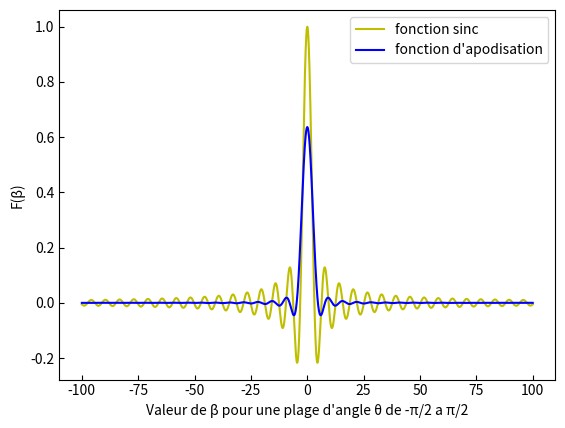

The matplotlib source for this figure:
import matplotlib.pyplot as mpl
import numpy as np


def sinc(beta):
	return np.sin(beta)/beta

def new(beta):
	return np.cos(beta)/2*(1/(beta+np.pi/2)-1/(beta-np.pi/2))


kb2 = 100
theta = np.linspace(-np.pi/2,np.pi/2,10000)
beta = kb2*np.sin(theta)


mpl.plot(beta, sinc(beta), 'y', label="fonction sinc")
mpl.plot(beta, new(beta), 'b', label="fonction d'apodisation")
mpl.tick_params(direction='in')
mpl.xlabel("Valeur de \u03B2 pour une plage d'angle \u03B8 de -\u03C0/2 a \u03C0/2")
mpl.ylabel("F(\u03B2)")
mpl.legend()
mpl.savefig(f"apodisationKb2_{kb2}.pdf")
mpl.show()
